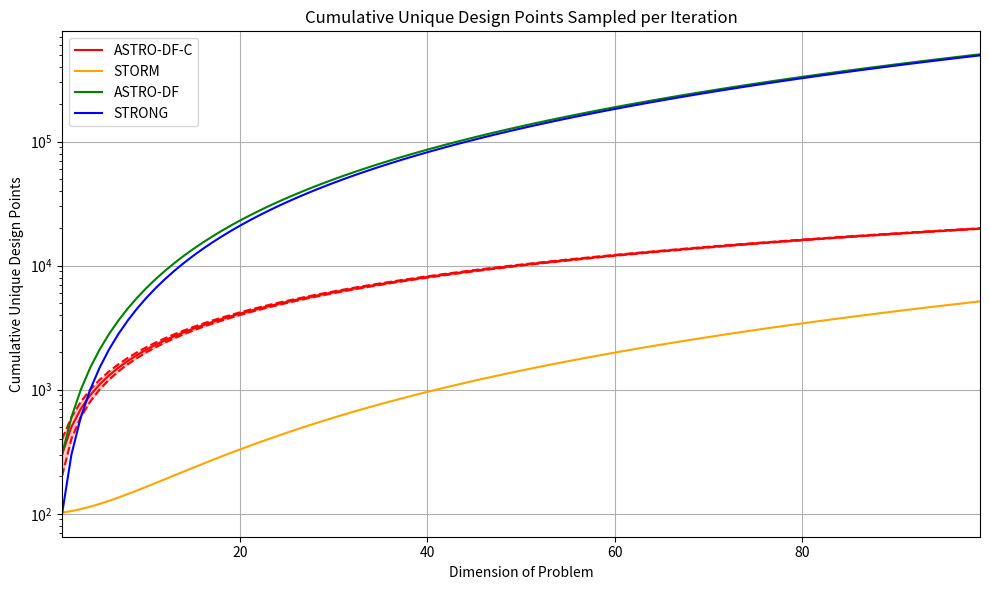

Generate this figure with matplotlib:
"""A Python script to generate a plot that shows how many unique design points are.

sampled for.

each existing trust-region algorithm over the course of a single optimization run.
The y-axis represents the cumulative total number of unique design points sampled,
while the x-axis represents the number of iterations.
"""

import matplotlib.pyplot as plt
import numpy as np


def ASTRO_DF_refined_design_pts(dimension: int) -> list[tuple[int, int]]:  # noqa: N802
    """Returns a list of total design points sampled per iteration at each dimension.

    in the refined ASTRO-DF that samples 2n+2 design points per iteration but some
    iterations
    sample 2n design points (when reuse is possible).
    """
    iterations = list(range(1, 101))

    def best_sum_design_pts_iter(d):  # noqa: ANN001, ANN202
        return 2 * d + 2 + sum([2 * d for _ in iterations[1:]])

    def worst_sum_design_pts_iter(d):  # noqa: ANN001, ANN202
        return sum([2 * d + 2 for _ in iterations])

    best_case = [best_sum_design_pts_iter(n) for n in range(1, dimension + 1)]
    worst_case = [worst_sum_design_pts_iter(n) for n in range(1, dimension + 1)]

    return [(a, b) for a, b in zip(worst_case, best_case, strict=False)]


def STORM_design_pts(dimension: int) -> list[int]:  # noqa: N802
    """Returns a list of total design points sampled per-iteration for each dimension.

    in the STORM algorithm that samples n+1 or 1/Delta^2 design points per iteration.
    """
    iterations = list(range(1, 101))

    def sum_design_pts_iter(d):  # noqa: ANN001, ANN202
        return (d**2 + 3 * d + 2) / 2 + sum([1 for _ in iterations[1:]])

    return [sum_design_pts_iter(n) for n in range(1, dimension + 1)]


def Powell_design_pts(dimension: int) -> list[int]:  # noqa: N802
    """Returns a list of total design points sampled per-iteration for each dimension.

    in the Powell algorithm that samples 2n+1 design points per iteration.
    """
    iterations = list(range(1, 101))

    def sum_design_pts_iter(d):  # noqa: ANN001, ANN202
        return (d**2 + 3 * d + 2) / 2 + sum([1 for _ in iterations[1:]])

    return [sum_design_pts_iter(n) for n in range(1, dimension + 1)]


def ASTRO_DF_design_pts(dimension: int) -> list[int]:  # noqa: N802
    """Returns a list of total design points sampled per-iteration for each dimension.

    in the ASTRO-DF algorithm that samples 2n^2+2 design points per iteration.
    """
    iterations = list(range(1, 101))

    def sum_design_pts_iter(d):  # noqa: ANN001, ANN202
        return sum([(d**2 + 3 * d + 2) / 2 for _ in iterations])

    return [sum_design_pts_iter(n) for n in range(1, dimension + 1)]


def STRONG_design_pts(dimension: int) -> list[int]:  # noqa: N802
    """Returns a list of total design points sampled per-iteration for each dimension.

    in the STRONG algorithm that samples __ design points per iteration.
    """
    iterations = list(range(1, 101))

    def sum_design_pts_iter(d):  # noqa: ANN001, ANN202
        return sum([d * (d + 1) / 2 for _ in iterations])

    return [sum_design_pts_iter(n) for n in range(1, dimension + 1)]


def plot_unique_design_points() -> None:
    """Plots the cumulative unique design points sampled for each algorithm over the.

    iterations.

    For astro_df_refined we have two sets of design points for the best and worst case.
    """
    dimensions = np.arange(1, 100)  # Example: 100 iterations
    largest_dimension = dimensions[-1]

    astro_df_refined = ASTRO_DF_refined_design_pts(largest_dimension)
    astro_df_worst = [a for a, _ in astro_df_refined]
    astro_df_best = [b for _, b in astro_df_refined]
    astro_df_mean = [(a + b) / 2 for a, b in astro_df_refined]
    storm = STORM_design_pts(largest_dimension)
    Powell_design_pts(largest_dimension)
    astro_df = ASTRO_DF_design_pts(largest_dimension)
    strong = STRONG_design_pts(largest_dimension)

    plt.figure(figsize=(10, 6))
    plt.plot(dimensions, astro_df_worst, color="red", linestyle="--")
    plt.plot(dimensions, astro_df_best, color="red", linestyle="--")
    plt.fill_between(dimensions, astro_df_worst, astro_df_best, color="red", alpha=0.2)
    plt.plot(dimensions, astro_df_mean, label="ASTRO-DF-C", color="red")
    # plt.plot(dimensions, powell, label='UOBYQA/BOBYQA/NEWUOA', color='purple')
    plt.plot(dimensions, storm, label="STORM", color="orange")
    plt.plot(dimensions, astro_df, label="ASTRO-DF", color="green")
    plt.plot(dimensions, strong, label="STRONG", color="blue")

    plt.title("Cumulative Unique Design Points Sampled per Iteration")
    plt.xlabel("Dimension of Problem")
    plt.xlim(1, largest_dimension)
    plt.ylabel("Cumulative Unique Design Points")
    plt.legend()
    plt.yscale("log")
    plt.tight_layout()
    plt.grid(True)
    plt.show()


def main() -> None:  # noqa: D103
    plot_unique_design_points()


if __name__ == "__main__":
    main()
